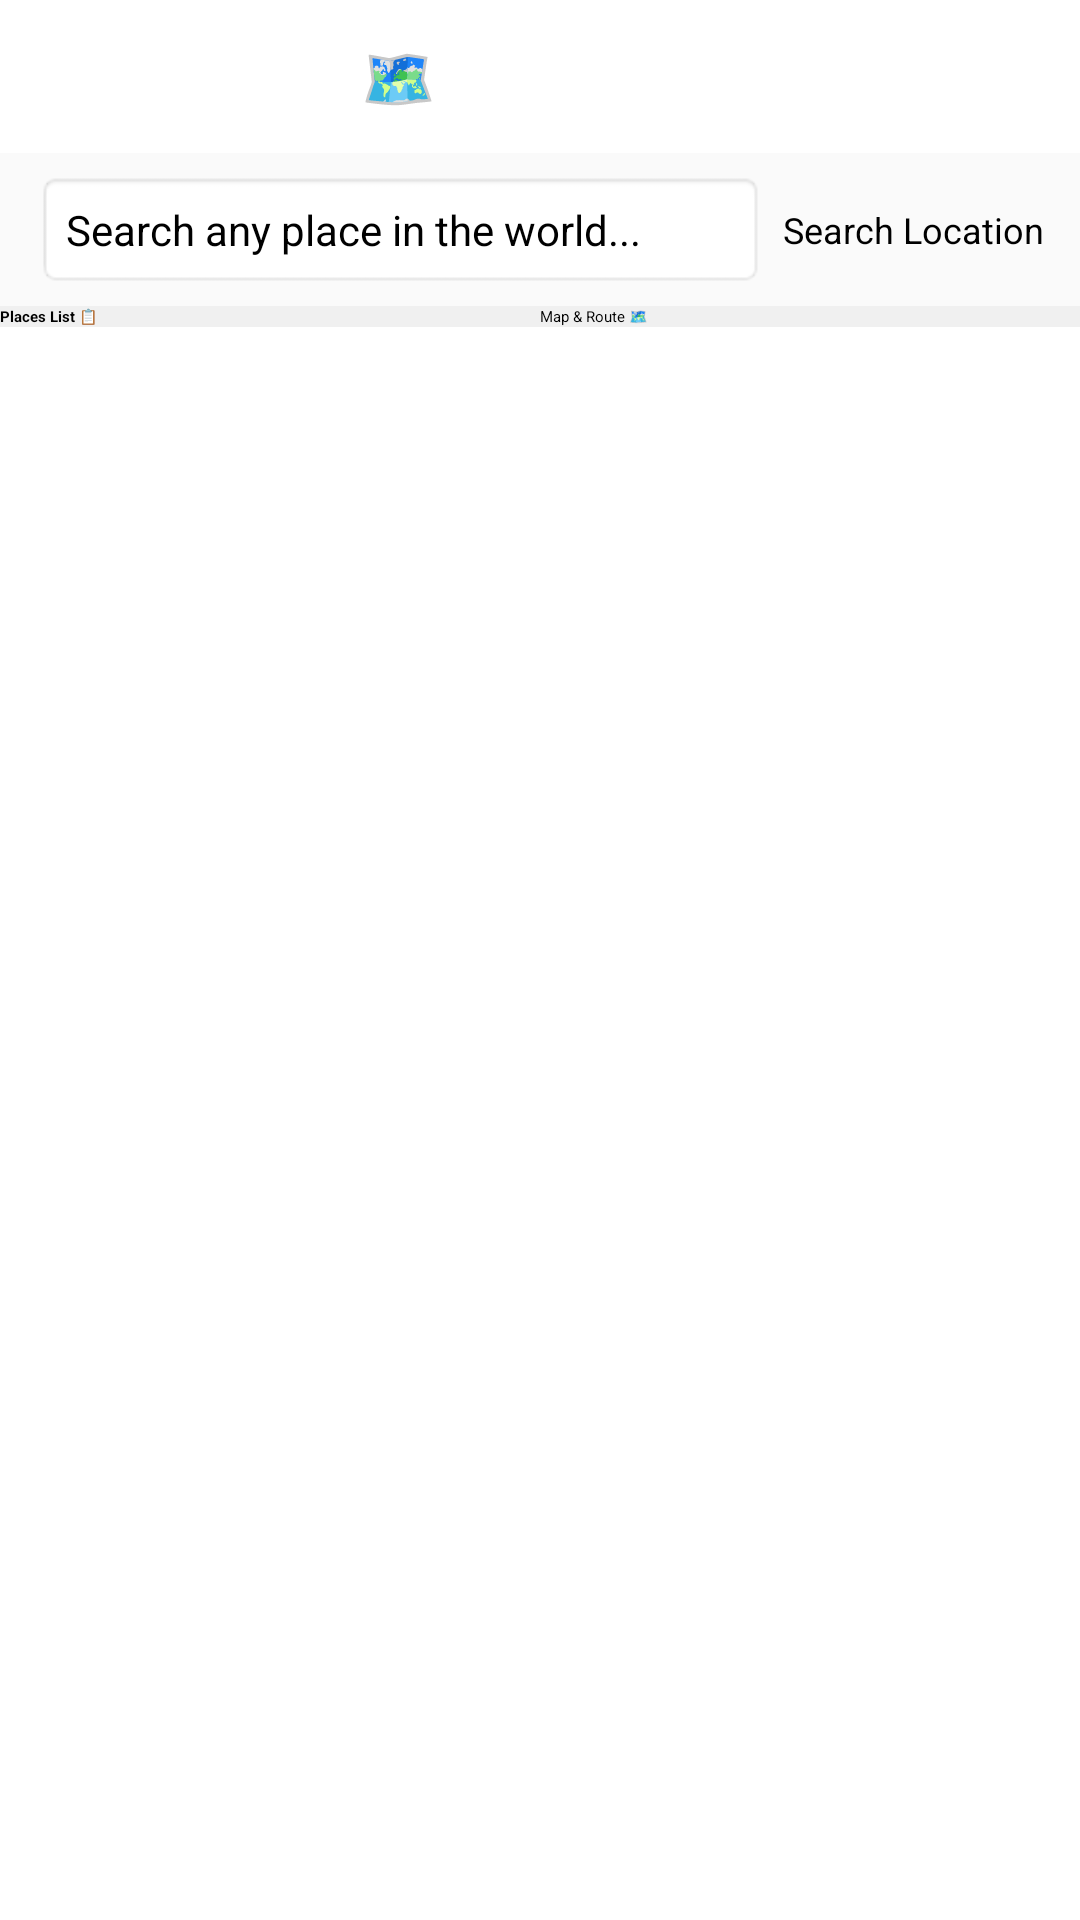

Here is an Android app screen rendered from its layout file. Give the layout XML and the strings, colors and styles it references.
<!-- AndroidManifest.xml: application theme Theme.Hello -->
<!-- res/layout/activity_main.xml -->
<?xml version="1.0" encoding="utf-8"?>
<LinearLayout xmlns:android="http://schemas.android.com/apk/res/android"
    xmlns:tools="http://schemas.android.com/tools"
    android:id="@+id/main"
    android:layout_width="match_parent"
    android:layout_height="match_parent"
    android:orientation="vertical"
    tools:context=".MainActivity">

    
    <LinearLayout
        android:layout_width="match_parent"
        android:layout_height="wrap_content"
        android:background="?attr/colorPrimary"
        android:elevation="4dp"
        android:gravity="center_vertical"
        android:orientation="horizontal"
        android:padding="12dp">

        <TextView
            android:layout_width="0dp"
            android:layout_height="wrap_content"
            android:layout_weight="1"
            android:text="DayPlanner 🗺️"
            android:textColor="@android:color/white"
            android:textSize="20sp"
            android:textStyle="bold" />

        <Button
            android:id="@+id/btnAddPlace"
            style="?attr/materialButtonOutlinedStyle"
            android:layout_width="wrap_content"
            android:layout_height="wrap_content"
            android:text="+ Add Place"
            android:textColor="@android:color/white" />

        <Button
            android:id="@+id/btnPlanDay"
            android:layout_width="wrap_content"
            android:layout_height="wrap_content"
            android:layout_marginStart="8dp"
            android:backgroundTint="#FF9800"
            android:text="Plan My Day"
            android:textColor="@android:color/white" />

    </LinearLayout>

    
    <LinearLayout
        android:layout_width="match_parent"
        android:layout_height="wrap_content"
        android:background="#FAFAFA"
        android:gravity="center_vertical"
        android:orientation="horizontal"
        android:paddingHorizontal="12dp"
        android:paddingVertical="6dp">

        <EditText
            android:id="@+id/etSearchPlace"
            android:layout_width="0dp"
            android:layout_height="wrap_content"
            android:layout_weight="1"
            android:background="@android:drawable/editbox_background"
            android:hint="Search any place in the world..."
            android:imeOptions="actionSearch"
            android:inputType="textCapWords"
            android:padding="10dp"
            android:textSize="14sp" />

        <Button
            android:id="@+id/btnSearch"
            android:layout_width="wrap_content"
            android:layout_height="wrap_content"
            android:layout_marginStart="6dp"
            android:text="Search Location"
            android:textSize="12sp" />

    </LinearLayout>

    
    <LinearLayout
        android:layout_width="match_parent"
        android:layout_height="wrap_content"
        android:background="#F0F0F0"
        android:orientation="horizontal"
        android:weightSum="2">

        <Button
            android:id="@+id/btnTabList"
            style="?attr/borderlessButtonStyle"
            android:layout_width="0dp"
            android:layout_height="wrap_content"
            android:layout_weight="1"
            android:text="Places List 📋"
            android:textStyle="bold" />

        <Button
            android:id="@+id/btnTabMap"
            style="?attr/borderlessButtonStyle"
            android:layout_width="0dp"
            android:layout_height="wrap_content"
            android:layout_weight="1"
            android:text="Map &amp; Route 🗺️" />

    </LinearLayout>

    
    <FrameLayout
        android:layout_width="match_parent"
        android:layout_height="0dp"
        android:layout_weight="1">

        
        <LinearLayout
            android:id="@+id/containerList"
            android:layout_width="match_parent"
            android:layout_height="match_parent"
            android:orientation="vertical">

            <ListView
                android:id="@+id/listViewPlaces"
                android:layout_width="match_parent"
                android:layout_height="match_parent"
                android:divider="#E0E0E0"
                android:dividerHeight="1dp" />

        </LinearLayout>

        
        <FrameLayout
            android:id="@+id/containerMap"
            android:layout_width="match_parent"
            android:layout_height="match_parent"
            android:visibility="gone">

            
            <com.example.test2.PlaceMapCanvas
                android:id="@+id/placeMapCanvas"
                android:layout_width="match_parent"
                android:layout_height="match_parent"
                android:visibility="visible" />

            
            <androidx.fragment.app.FragmentContainerView
                android:id="@+id/mapFragment"
                android:name="com.google.android.gms.maps.SupportMapFragment"
                android:layout_width="match_parent"
                android:layout_height="match_parent"
                android:visibility="gone" />

        </FrameLayout>

    </FrameLayout>

</LinearLayout>
<!-- resources referenced by this layout -->
<resources>

</resources>
